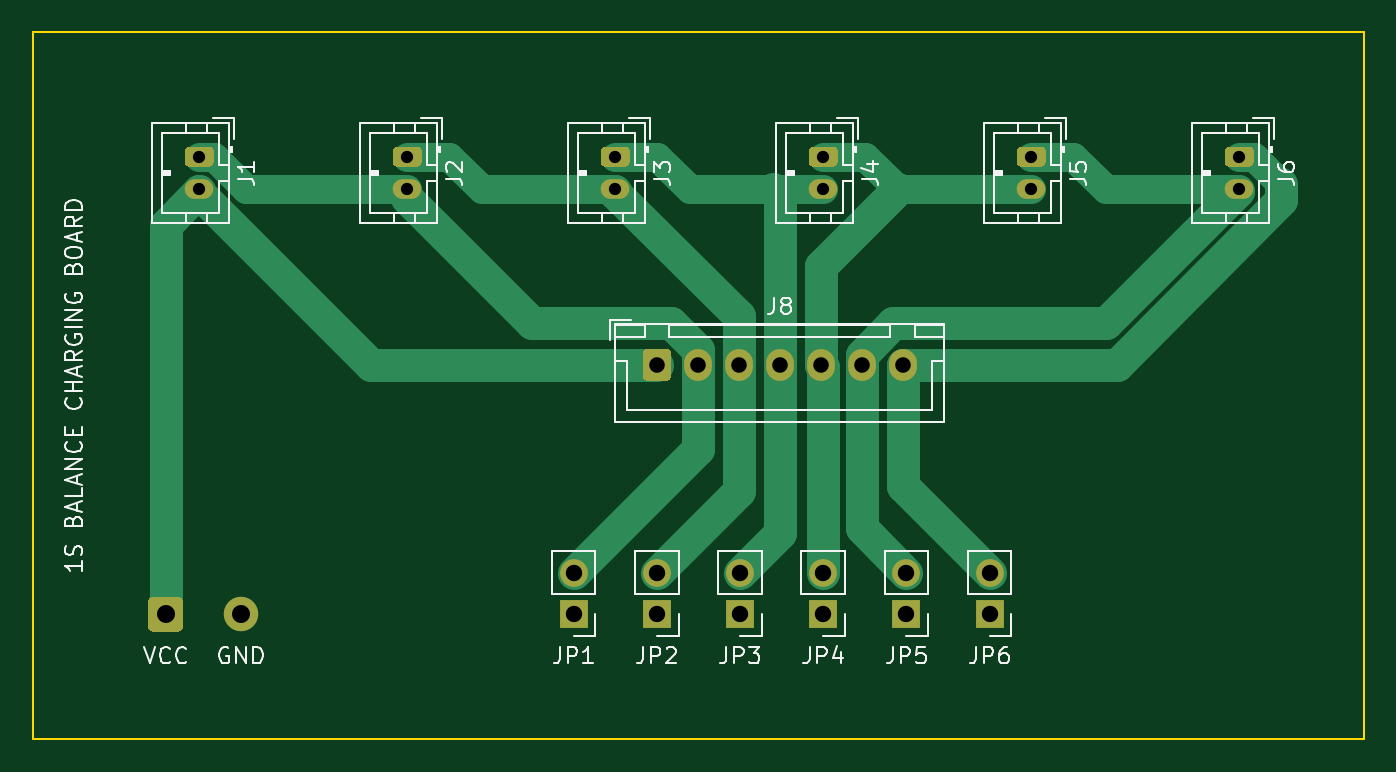
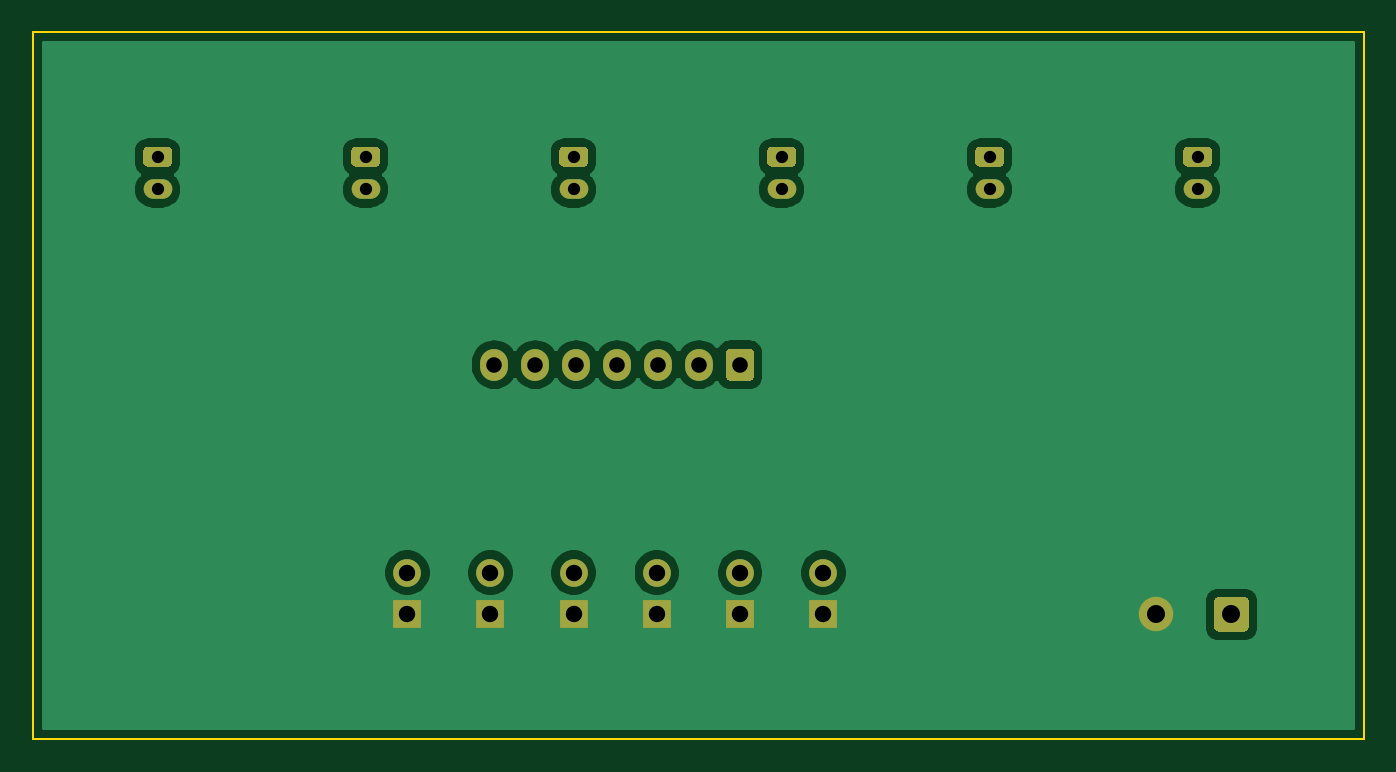
Circuit board: 10 layer files. Board 81.3 x 43.2 mm.
- bottom_copper: board-B_Cu.gbr (46760 bytes)
- bottom_mask: board-B_Mask.gbr (4305 bytes)
- paste: board-B_Paste.gbr (456 bytes)
- bottom_silk: board-B_SilkS.gbr (457 bytes)
- outline: board-Edge_Cuts.gbr (690 bytes)
- top_copper: board-F_Cu.gbr (8998 bytes)
- top_mask: board-F_Mask.gbr (4305 bytes)
- paste: board-F_Paste.gbr (456 bytes)
- top_silk: board-F_SilkS.gbr (27561 bytes)
- drill: board.drl (649 bytes)

=== bottom_copper: board-B_Cu.gbr (46760 bytes, source omitted) ===
=== bottom_mask: board-B_Mask.gbr ===
%TF.GenerationSoftware,KiCad,Pcbnew,(5.1.9)-1*%
%TF.CreationDate,2021-06-24T13:15:50+01:00*%
%TF.ProjectId,board,626f6172-642e-46b6-9963-61645f706362,rev?*%
%TF.SameCoordinates,Original*%
%TF.FileFunction,Soldermask,Bot*%
%TF.FilePolarity,Negative*%
%FSLAX46Y46*%
G04 Gerber Fmt 4.6, Leading zero omitted, Abs format (unit mm)*
G04 Created by KiCad (PCBNEW (5.1.9)-1) date 2021-06-24 13:15:50*
%MOMM*%
%LPD*%
G01*
G04 APERTURE LIST*
%ADD10C,2.100000*%
%ADD11O,1.700000X1.700000*%
%ADD12R,1.700000X1.700000*%
%ADD13O,1.700000X1.950000*%
%ADD14O,1.750000X1.200000*%
G04 APERTURE END LIST*
D10*
%TO.C,J7*%
X78740000Y-144780000D03*
G36*
G01*
X73090000Y-145580000D02*
X73090000Y-143980000D01*
G75*
G02*
X73340000Y-143730000I250000J0D01*
G01*
X74940000Y-143730000D01*
G75*
G02*
X75190000Y-143980000I0J-250000D01*
G01*
X75190000Y-145580000D01*
G75*
G02*
X74940000Y-145830000I-250000J0D01*
G01*
X73340000Y-145830000D01*
G75*
G02*
X73090000Y-145580000I0J250000D01*
G01*
G37*
%TD*%
D11*
%TO.C,JP1*%
X99060000Y-142240000D03*
D12*
X99060000Y-144780000D03*
%TD*%
D11*
%TO.C,JP2*%
X104140000Y-142240000D03*
D12*
X104140000Y-144780000D03*
%TD*%
D11*
%TO.C,JP3*%
X109220000Y-142240000D03*
D12*
X109220000Y-144780000D03*
%TD*%
D11*
%TO.C,JP4*%
X114300000Y-142240000D03*
D12*
X114300000Y-144780000D03*
%TD*%
D11*
%TO.C,JP5*%
X119380000Y-142240000D03*
D12*
X119380000Y-144780000D03*
%TD*%
D11*
%TO.C,JP6*%
X124460000Y-142240000D03*
D12*
X124460000Y-144780000D03*
%TD*%
D13*
%TO.C,J8*%
X119140000Y-129540000D03*
X116640000Y-129540000D03*
X114140000Y-129540000D03*
X111640000Y-129540000D03*
X109140000Y-129540000D03*
X106640000Y-129540000D03*
G36*
G01*
X103290000Y-130265000D02*
X103290000Y-128815000D01*
G75*
G02*
X103540000Y-128565000I250000J0D01*
G01*
X104740000Y-128565000D01*
G75*
G02*
X104990000Y-128815000I0J-250000D01*
G01*
X104990000Y-130265000D01*
G75*
G02*
X104740000Y-130515000I-250000J0D01*
G01*
X103540000Y-130515000D01*
G75*
G02*
X103290000Y-130265000I0J250000D01*
G01*
G37*
%TD*%
D14*
%TO.C,J6*%
X139700000Y-118840000D03*
G36*
G01*
X139074999Y-116240000D02*
X140325001Y-116240000D01*
G75*
G02*
X140575000Y-116489999I0J-249999D01*
G01*
X140575000Y-117190001D01*
G75*
G02*
X140325001Y-117440000I-249999J0D01*
G01*
X139074999Y-117440000D01*
G75*
G02*
X138825000Y-117190001I0J249999D01*
G01*
X138825000Y-116489999D01*
G75*
G02*
X139074999Y-116240000I249999J0D01*
G01*
G37*
%TD*%
%TO.C,J5*%
X127000000Y-118840000D03*
G36*
G01*
X126374999Y-116240000D02*
X127625001Y-116240000D01*
G75*
G02*
X127875000Y-116489999I0J-249999D01*
G01*
X127875000Y-117190001D01*
G75*
G02*
X127625001Y-117440000I-249999J0D01*
G01*
X126374999Y-117440000D01*
G75*
G02*
X126125000Y-117190001I0J249999D01*
G01*
X126125000Y-116489999D01*
G75*
G02*
X126374999Y-116240000I249999J0D01*
G01*
G37*
%TD*%
%TO.C,J4*%
X114300000Y-118840000D03*
G36*
G01*
X113674999Y-116240000D02*
X114925001Y-116240000D01*
G75*
G02*
X115175000Y-116489999I0J-249999D01*
G01*
X115175000Y-117190001D01*
G75*
G02*
X114925001Y-117440000I-249999J0D01*
G01*
X113674999Y-117440000D01*
G75*
G02*
X113425000Y-117190001I0J249999D01*
G01*
X113425000Y-116489999D01*
G75*
G02*
X113674999Y-116240000I249999J0D01*
G01*
G37*
%TD*%
%TO.C,J3*%
X101600000Y-118840000D03*
G36*
G01*
X100974999Y-116240000D02*
X102225001Y-116240000D01*
G75*
G02*
X102475000Y-116489999I0J-249999D01*
G01*
X102475000Y-117190001D01*
G75*
G02*
X102225001Y-117440000I-249999J0D01*
G01*
X100974999Y-117440000D01*
G75*
G02*
X100725000Y-117190001I0J249999D01*
G01*
X100725000Y-116489999D01*
G75*
G02*
X100974999Y-116240000I249999J0D01*
G01*
G37*
%TD*%
%TO.C,J2*%
X88900000Y-118840000D03*
G36*
G01*
X88274999Y-116240000D02*
X89525001Y-116240000D01*
G75*
G02*
X89775000Y-116489999I0J-249999D01*
G01*
X89775000Y-117190001D01*
G75*
G02*
X89525001Y-117440000I-249999J0D01*
G01*
X88274999Y-117440000D01*
G75*
G02*
X88025000Y-117190001I0J249999D01*
G01*
X88025000Y-116489999D01*
G75*
G02*
X88274999Y-116240000I249999J0D01*
G01*
G37*
%TD*%
%TO.C,J1*%
X76200000Y-118840000D03*
G36*
G01*
X75574999Y-116240000D02*
X76825001Y-116240000D01*
G75*
G02*
X77075000Y-116489999I0J-249999D01*
G01*
X77075000Y-117190001D01*
G75*
G02*
X76825001Y-117440000I-249999J0D01*
G01*
X75574999Y-117440000D01*
G75*
G02*
X75325000Y-117190001I0J249999D01*
G01*
X75325000Y-116489999D01*
G75*
G02*
X75574999Y-116240000I249999J0D01*
G01*
G37*
%TD*%
M02*

=== paste: board-B_Paste.gbr ===
%TF.GenerationSoftware,KiCad,Pcbnew,(5.1.9)-1*%
%TF.CreationDate,2021-06-24T13:15:50+01:00*%
%TF.ProjectId,board,626f6172-642e-46b6-9963-61645f706362,rev?*%
%TF.SameCoordinates,Original*%
%TF.FileFunction,Paste,Bot*%
%TF.FilePolarity,Positive*%
%FSLAX46Y46*%
G04 Gerber Fmt 4.6, Leading zero omitted, Abs format (unit mm)*
G04 Created by KiCad (PCBNEW (5.1.9)-1) date 2021-06-24 13:15:50*
%MOMM*%
%LPD*%
G01*
G04 APERTURE LIST*
G04 APERTURE END LIST*
M02*

=== bottom_silk: board-B_SilkS.gbr ===
%TF.GenerationSoftware,KiCad,Pcbnew,(5.1.9)-1*%
%TF.CreationDate,2021-06-24T13:15:50+01:00*%
%TF.ProjectId,board,626f6172-642e-46b6-9963-61645f706362,rev?*%
%TF.SameCoordinates,Original*%
%TF.FileFunction,Legend,Bot*%
%TF.FilePolarity,Positive*%
%FSLAX46Y46*%
G04 Gerber Fmt 4.6, Leading zero omitted, Abs format (unit mm)*
G04 Created by KiCad (PCBNEW (5.1.9)-1) date 2021-06-24 13:15:50*
%MOMM*%
%LPD*%
G01*
G04 APERTURE LIST*
G04 APERTURE END LIST*
M02*

=== outline: board-Edge_Cuts.gbr ===
%TF.GenerationSoftware,KiCad,Pcbnew,(5.1.9)-1*%
%TF.CreationDate,2021-06-24T13:15:50+01:00*%
%TF.ProjectId,board,626f6172-642e-46b6-9963-61645f706362,rev?*%
%TF.SameCoordinates,Original*%
%TF.FileFunction,Profile,NP*%
%FSLAX46Y46*%
G04 Gerber Fmt 4.6, Leading zero omitted, Abs format (unit mm)*
G04 Created by KiCad (PCBNEW (5.1.9)-1) date 2021-06-24 13:15:50*
%MOMM*%
%LPD*%
G01*
G04 APERTURE LIST*
%TA.AperFunction,Profile*%
%ADD10C,0.100000*%
%TD*%
G04 APERTURE END LIST*
D10*
X147320000Y-109220000D02*
X147320000Y-152400000D01*
X66040000Y-109220000D02*
X147320000Y-109220000D01*
X66040000Y-152400000D02*
X66040000Y-109220000D01*
X147320000Y-152400000D02*
X66040000Y-152400000D01*
M02*

=== top_copper: board-F_Cu.gbr (8998 bytes, source omitted) ===
=== top_mask: board-F_Mask.gbr ===
%TF.GenerationSoftware,KiCad,Pcbnew,(5.1.9)-1*%
%TF.CreationDate,2021-06-24T13:15:50+01:00*%
%TF.ProjectId,board,626f6172-642e-46b6-9963-61645f706362,rev?*%
%TF.SameCoordinates,Original*%
%TF.FileFunction,Soldermask,Top*%
%TF.FilePolarity,Negative*%
%FSLAX46Y46*%
G04 Gerber Fmt 4.6, Leading zero omitted, Abs format (unit mm)*
G04 Created by KiCad (PCBNEW (5.1.9)-1) date 2021-06-24 13:15:50*
%MOMM*%
%LPD*%
G01*
G04 APERTURE LIST*
%ADD10C,2.100000*%
%ADD11O,1.700000X1.700000*%
%ADD12R,1.700000X1.700000*%
%ADD13O,1.700000X1.950000*%
%ADD14O,1.750000X1.200000*%
G04 APERTURE END LIST*
D10*
%TO.C,J7*%
X78740000Y-144780000D03*
G36*
G01*
X73090000Y-145580000D02*
X73090000Y-143980000D01*
G75*
G02*
X73340000Y-143730000I250000J0D01*
G01*
X74940000Y-143730000D01*
G75*
G02*
X75190000Y-143980000I0J-250000D01*
G01*
X75190000Y-145580000D01*
G75*
G02*
X74940000Y-145830000I-250000J0D01*
G01*
X73340000Y-145830000D01*
G75*
G02*
X73090000Y-145580000I0J250000D01*
G01*
G37*
%TD*%
D11*
%TO.C,JP1*%
X99060000Y-142240000D03*
D12*
X99060000Y-144780000D03*
%TD*%
D11*
%TO.C,JP2*%
X104140000Y-142240000D03*
D12*
X104140000Y-144780000D03*
%TD*%
D11*
%TO.C,JP3*%
X109220000Y-142240000D03*
D12*
X109220000Y-144780000D03*
%TD*%
D11*
%TO.C,JP4*%
X114300000Y-142240000D03*
D12*
X114300000Y-144780000D03*
%TD*%
D11*
%TO.C,JP5*%
X119380000Y-142240000D03*
D12*
X119380000Y-144780000D03*
%TD*%
D11*
%TO.C,JP6*%
X124460000Y-142240000D03*
D12*
X124460000Y-144780000D03*
%TD*%
D13*
%TO.C,J8*%
X119140000Y-129540000D03*
X116640000Y-129540000D03*
X114140000Y-129540000D03*
X111640000Y-129540000D03*
X109140000Y-129540000D03*
X106640000Y-129540000D03*
G36*
G01*
X103290000Y-130265000D02*
X103290000Y-128815000D01*
G75*
G02*
X103540000Y-128565000I250000J0D01*
G01*
X104740000Y-128565000D01*
G75*
G02*
X104990000Y-128815000I0J-250000D01*
G01*
X104990000Y-130265000D01*
G75*
G02*
X104740000Y-130515000I-250000J0D01*
G01*
X103540000Y-130515000D01*
G75*
G02*
X103290000Y-130265000I0J250000D01*
G01*
G37*
%TD*%
D14*
%TO.C,J6*%
X139700000Y-118840000D03*
G36*
G01*
X139074999Y-116240000D02*
X140325001Y-116240000D01*
G75*
G02*
X140575000Y-116489999I0J-249999D01*
G01*
X140575000Y-117190001D01*
G75*
G02*
X140325001Y-117440000I-249999J0D01*
G01*
X139074999Y-117440000D01*
G75*
G02*
X138825000Y-117190001I0J249999D01*
G01*
X138825000Y-116489999D01*
G75*
G02*
X139074999Y-116240000I249999J0D01*
G01*
G37*
%TD*%
%TO.C,J5*%
X127000000Y-118840000D03*
G36*
G01*
X126374999Y-116240000D02*
X127625001Y-116240000D01*
G75*
G02*
X127875000Y-116489999I0J-249999D01*
G01*
X127875000Y-117190001D01*
G75*
G02*
X127625001Y-117440000I-249999J0D01*
G01*
X126374999Y-117440000D01*
G75*
G02*
X126125000Y-117190001I0J249999D01*
G01*
X126125000Y-116489999D01*
G75*
G02*
X126374999Y-116240000I249999J0D01*
G01*
G37*
%TD*%
%TO.C,J4*%
X114300000Y-118840000D03*
G36*
G01*
X113674999Y-116240000D02*
X114925001Y-116240000D01*
G75*
G02*
X115175000Y-116489999I0J-249999D01*
G01*
X115175000Y-117190001D01*
G75*
G02*
X114925001Y-117440000I-249999J0D01*
G01*
X113674999Y-117440000D01*
G75*
G02*
X113425000Y-117190001I0J249999D01*
G01*
X113425000Y-116489999D01*
G75*
G02*
X113674999Y-116240000I249999J0D01*
G01*
G37*
%TD*%
%TO.C,J3*%
X101600000Y-118840000D03*
G36*
G01*
X100974999Y-116240000D02*
X102225001Y-116240000D01*
G75*
G02*
X102475000Y-116489999I0J-249999D01*
G01*
X102475000Y-117190001D01*
G75*
G02*
X102225001Y-117440000I-249999J0D01*
G01*
X100974999Y-117440000D01*
G75*
G02*
X100725000Y-117190001I0J249999D01*
G01*
X100725000Y-116489999D01*
G75*
G02*
X100974999Y-116240000I249999J0D01*
G01*
G37*
%TD*%
%TO.C,J2*%
X88900000Y-118840000D03*
G36*
G01*
X88274999Y-116240000D02*
X89525001Y-116240000D01*
G75*
G02*
X89775000Y-116489999I0J-249999D01*
G01*
X89775000Y-117190001D01*
G75*
G02*
X89525001Y-117440000I-249999J0D01*
G01*
X88274999Y-117440000D01*
G75*
G02*
X88025000Y-117190001I0J249999D01*
G01*
X88025000Y-116489999D01*
G75*
G02*
X88274999Y-116240000I249999J0D01*
G01*
G37*
%TD*%
%TO.C,J1*%
X76200000Y-118840000D03*
G36*
G01*
X75574999Y-116240000D02*
X76825001Y-116240000D01*
G75*
G02*
X77075000Y-116489999I0J-249999D01*
G01*
X77075000Y-117190001D01*
G75*
G02*
X76825001Y-117440000I-249999J0D01*
G01*
X75574999Y-117440000D01*
G75*
G02*
X75325000Y-117190001I0J249999D01*
G01*
X75325000Y-116489999D01*
G75*
G02*
X75574999Y-116240000I249999J0D01*
G01*
G37*
%TD*%
M02*

=== paste: board-F_Paste.gbr ===
%TF.GenerationSoftware,KiCad,Pcbnew,(5.1.9)-1*%
%TF.CreationDate,2021-06-24T13:15:50+01:00*%
%TF.ProjectId,board,626f6172-642e-46b6-9963-61645f706362,rev?*%
%TF.SameCoordinates,Original*%
%TF.FileFunction,Paste,Top*%
%TF.FilePolarity,Positive*%
%FSLAX46Y46*%
G04 Gerber Fmt 4.6, Leading zero omitted, Abs format (unit mm)*
G04 Created by KiCad (PCBNEW (5.1.9)-1) date 2021-06-24 13:15:50*
%MOMM*%
%LPD*%
G01*
G04 APERTURE LIST*
G04 APERTURE END LIST*
M02*

=== top_silk: board-F_SilkS.gbr (27561 bytes, source omitted) ===
=== drill: board.drl ===
M48
; DRILL file {KiCad (5.1.9)-1} date 06/24/21 13:15:49
; FORMAT={-:-/ absolute / inch / decimal}
; #@! TF.CreationDate,2021-06-24T13:15:49+01:00
; #@! TF.GenerationSoftware,Kicad,Pcbnew,(5.1.9)-1
FMAT,2
INCH
T1C0.0295
T2C0.0374
T3C0.0394
T4C0.0433
%
G90
G05
T1
X3.0Y-4.6
X3.0Y-4.6787
X3.5Y-4.6
X3.5Y-4.6787
X4.0Y-4.6
X4.0Y-4.6787
X4.5Y-4.6
X4.5Y-4.6787
X5.0Y-4.6
X5.0Y-4.6787
X5.5Y-4.6
X5.5Y-4.6787
T2
X4.1Y-5.1
X4.1984Y-5.1
X4.2969Y-5.1
X4.3953Y-5.1
X4.4937Y-5.1
X4.5921Y-5.1
X4.6906Y-5.1
T3
X3.9Y-5.6
X3.9Y-5.7
X4.1Y-5.6
X4.1Y-5.7
X4.3Y-5.6
X4.3Y-5.7
X4.5Y-5.6
X4.5Y-5.7
X4.7Y-5.6
X4.7Y-5.7
X4.9Y-5.6
X4.9Y-5.7
T4
X2.9189Y-5.7
X3.1Y-5.7
T0
M30

